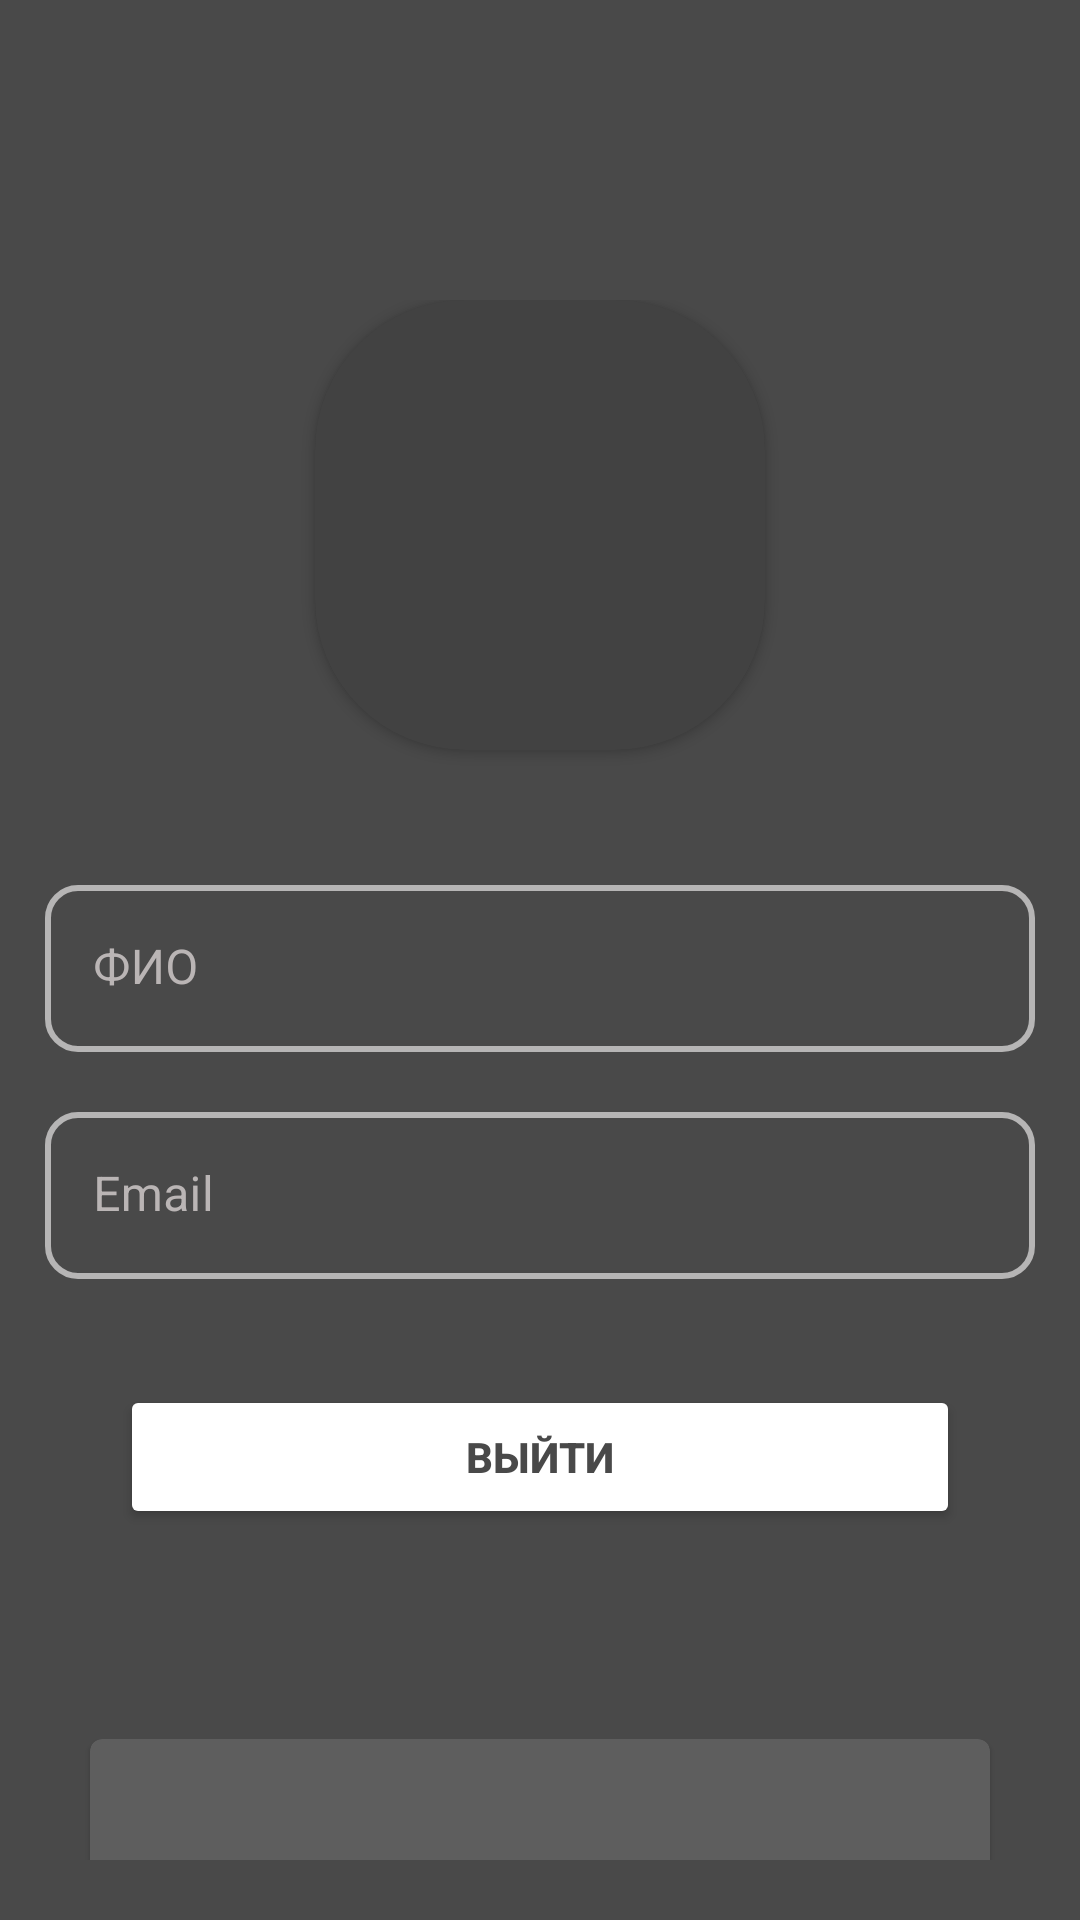

Android layout source for this screen:
<!-- AndroidManifest.xml: application theme Theme.MyKPP -->
<!-- res/layout/fragment_profile.xml -->
<?xml version="1.0" encoding="utf-8"?>
<LinearLayout xmlns:android="http://schemas.android.com/apk/res/android"
    xmlns:app="http://schemas.android.com/apk/res-auto"
    xmlns:tools="http://schemas.android.com/tools"
    android:layout_width="match_parent"
    android:layout_height="match_parent"
    tools:context=".ProfileFragment"
    android:orientation="vertical"
    android:background="#494949">

    <RelativeLayout
        android:layout_width="match_parent"
        android:layout_height="200dp"
        android:layout_marginTop="80dp"
        android:padding="20dp"
        android:background="#494949">

        <androidx.cardview.widget.CardView
            android:id="@+id/myCardView"
            android:layout_width="150dp"
            android:layout_height="150dp"
            app:cardCornerRadius="50dp"
            android:layout_centerHorizontal="true">

            <ImageView
                android:id="@+id/profileImg"
                android:layout_width="match_parent"
                android:layout_height="match_parent"
                android:scaleType="centerCrop"
                android:src="@drawable/user"/>

        </androidx.cardview.widget.CardView>

    </RelativeLayout>

    <LinearLayout
        android:layout_width="match_parent"
        android:layout_height="wrap_content"
        android:orientation="vertical"
        android:padding="15dp"
        android:layout_marginBottom="10dp">

        <com.google.android.material.textfield.TextInputLayout
            android:layout_width="match_parent"
            android:layout_height="wrap_content"
            android:layout_marginBottom="20dp"
            android:textColorHint="#BAB5B5"
            app:boxStrokeWidth="0dp"
            android:backgroundTint="@drawable/input_field"
            android:hint="ФИО">

            <com.google.android.material.textfield.TextInputEditText
                android:id="@+id/profileFullName"
                android:layout_width="match_parent"
                android:layout_height="wrap_content"
                android:editable="false"
                android:focusable="false"
                android:text=""
                android:textColor="#FFFFFF"
                android:background="@drawable/input_field"
                android:drawablePadding="10dp"/>

        </com.google.android.material.textfield.TextInputLayout>

        <com.google.android.material.textfield.TextInputLayout
            android:layout_width="match_parent"
            android:layout_height="wrap_content"
            android:textColorHint="#BAB5B5"
            app:boxStrokeWidth="0dp"
            android:hint="Email">

            <com.google.android.material.textfield.TextInputEditText
                android:id="@+id/profileEmail"
                android:textColor="#FFFFFF"
                android:layout_width="match_parent"
                android:layout_height="wrap_content"
                android:background="@drawable/input_field"
                android:text=""
                android:editable="false"
                android:focusable="false"
                android:drawablePadding="10dp"/>

        </com.google.android.material.textfield.TextInputLayout>

    </LinearLayout>

    <LinearLayout
        android:layout_width="match_parent"
        android:layout_height="wrap_content"
        android:gravity="center"
        android:padding="40dp"
        android:orientation="vertical"
        android:layout_marginTop="-50dp">

        <Button
            android:id="@+id/btn_logout"
            android:layout_marginTop="20dp"
            android:padding="10dp"
            android:layout_width="match_parent"
            android:layout_height="wrap_content"
            android:text="Выйти"
            android:onClick="logout"
            android:textStyle="bold"
            android:textColor="#494949"
            android:backgroundTint="#FFFFFF"/>

    </LinearLayout>

    <LinearLayout
        android:layout_width="match_parent"
        android:layout_height="wrap_content"
        android:padding="20dp">

        <com.google.android.material.card.MaterialCardView
            android:layout_width="0dp"
            android:layout_height="100dp"
            android:layout_weight="1"
            android:layout_margin="10dp"
            android:backgroundTint="#5E5E5E"
            android:elevation="10dp" >

            <RelativeLayout
                android:layout_width="match_parent"
                android:layout_height="match_parent"
                android:padding="5dp">

                <TextView
                    android:id="@+id/driverLicense"
                    android:layout_width="wrap_content"
                    android:layout_height="wrap_content"
                    android:text="Водительское удостоверение"
                    android:textColor="#FFFFFF"
                    android:textStyle="bold"
                    android:textSize="20sp"
                    android:layout_centerInParent="true"/>

            </RelativeLayout>
        </com.google.android.material.card.MaterialCardView>

    </LinearLayout>

</LinearLayout>
<!-- resources referenced by this layout -->
<resources>
  <!-- drawable input_field (drawable) -->
  <?xml version="1.0" encoding="utf-8"?>
  <selector xmlns:android="http://schemas.android.com/apk/res/android">
      <item android:state_enabled="true" android:state_focused="true" >
          <shape android:shape="rectangle" >
              <solid android:color="#494949"/>
              <corners android:radius="10dp" />
              <stroke android:color="#B6B5B5" android:width="2dp" />
          </shape>
      </item>
  
      <item android:state_enabled="true" >
          <shape android:shape="rectangle" >
              <solid android:color="#494949"/>
              <corners android:radius="10dp" />
              <stroke android:color="#B6B5B5" android:width="2dp" />
          </shape>
      </item>
  
  </selector>
  <style name="Theme.MyKPP" parent="Theme.MaterialComponents.NoActionBar">
          
          <item name="colorPrimary">@color/purple_500</item>
          <item name="colorPrimaryVariant">@color/purple_700</item>
          <item name="colorOnPrimary">@color/white</item>
          
          <item name="colorSecondary">@color/teal_200</item>
          <item name="colorSecondaryVariant">@color/teal_700</item>
          <item name="colorOnSecondary">@color/black</item>
          
          <item name="android:statusBarColor" tools:targetApi="l">?attr/colorPrimaryVariant</item>
          
      </style>
  <color name="purple_500">#FF6200EE</color>
  <color name="purple_700">#FF3700B3</color>
  <color name="white">#FFFFFFFF</color>
  <color name="teal_200">#FF03DAC5</color>
  <color name="teal_700">#FF018786</color>
  <color name="black">#FF000000</color>
</resources>
